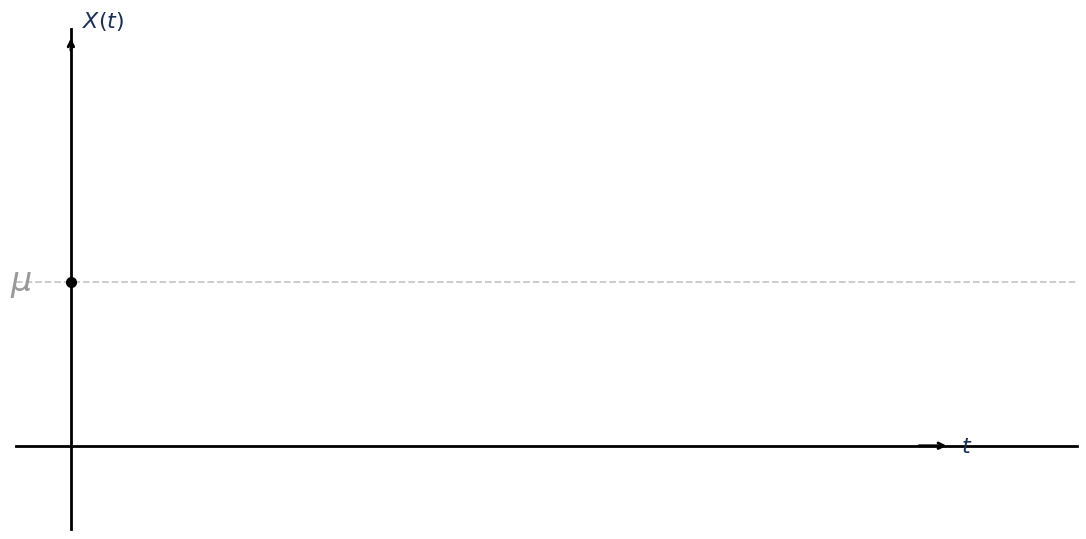

Write the Python code that produced this figure. (Note: this script raises an exception after producing the figure.)
import numpy as np
import matplotlib.pyplot as plt
from scipy.stats import norm

# ── Parameters ───────────────────────────────────────────────────────────────
X0     = 0.55   # start at long-run mean so free paths spread nicely around μ
mu_lr  = 0.55   # long-run mean
y      = 0.85   # view — one std-dev above μ so free paths naturally reach it
T      = 1.0
theta  = 0.5
omega  = 0.20
sigma  = 0.30
N_paths = 25
N       = 2000

# ── Effective horizon ────────────────────────────────────────────────────────
delta   = (1 / (2*theta)) * np.log(1 + 2*theta*omega**2 / sigma**2)
T_tilde = T + delta
y_tilde = np.exp(-theta*delta)*y + (1 - np.exp(-theta*delta))*mu_lr
print(f"delta={delta:.3f}, T_tilde={T_tilde:.3f}, y_tilde={y_tilde:.3f}")

dt    = T_tilde / N
t_all = np.linspace(0, T_tilde, N+1)
idx_T = round(T / T_tilde * N)

# ── Free (unconditional) OU paths — start at μ, spread around it ─────────────
np.random.seed(42)
free_paths = []
for _ in range(N_paths):
    X = np.zeros(N+1)
    X[0] = X0
    for i in range(N):
        X[i+1] = X[i] + theta*(mu_lr - X[i])*dt + sigma*np.sqrt(dt)*np.random.randn()
    free_paths.append(X)

# ── Conditioned bridge paths ──────────────────────────────────────────────────
np.random.seed(7)
paths = []
for _ in range(N_paths):
    X = np.zeros(N+1)
    X[0] = X0
    for i in range(N):
        t   = t_all[i]
        rem = T_tilde - t
        if rem > 1e-6:
            drift = (y_tilde - X[i]) / rem + theta * (mu_lr - X[i])
        else:
            drift = 0.0
        X[i+1] = X[i] + drift*dt + sigma*np.sqrt(dt)*np.random.randn()
    paths.append(X)

# ── Bell curves ───────────────────────────────────────────────────────────────
pdf_scale = 0.14
# Bell centred at unconditional E[X(T)] = X0·e^{-θT} + μ·(1-e^{-θT})
E_XT = X0 * np.exp(-theta*T) + mu_lr * (1 - np.exp(-theta*T))
print(f"E[X(T)] (unconditional) = {E_XT:.3f}")

# Nice bell: wider vertically, shorter horizontal protrusion
display_std = 0.18
bell_center = E_XT + 0.07   # slightly lower
y_gauss = np.linspace(bell_center - 3.0*display_std, bell_center + 3.0*display_std, 400)
x_gauss = T + norm.pdf(y_gauss, bell_center, display_std) * 0.22

# ── Shared constants ──────────────────────────────────────────────────────────
x_margin = -0.07
label_y  = -0.18
ymin = -0.28;  ymax = y + 0.55
xlim = (-0.10, T_tilde + 0.45)


def style_axes(ax, show_T=False, show_Ttilde=False):
    ax.spines['top'].set_visible(False)
    ax.spines['right'].set_visible(False)
    ax.spines['left'].set_position(('data', 0))
    ax.spines['bottom'].set_position(('data', 0))
    for sp in ['left', 'bottom']:
        ax.spines[sp].set_linewidth(2)
        ax.spines[sp].set_color('black')
    ax.set_xticks([]);  ax.set_yticks([])
    ax.set_xlim(*xlim)
    ax.set_ylim(ymin, ymax)
    ax.annotate('', xy=(T_tilde + 0.22, 0), xytext=(T_tilde + 0.16, 0),
                arrowprops=dict(arrowstyle='->', color='black', lw=2))
    ax.annotate('', xy=(0, ymax - 0.02), xytext=(0, ymax - 0.08),
                arrowprops=dict(arrowstyle='->', color='black', lw=2))
    ax.text(T_tilde + 0.24, 0, r'$t$',
            fontsize=16, color='#1B2F5E', ha='left', va='center')
    ax.text(0.02, ymax - 0.01, r'$X(t)$',
            fontsize=16, color='#1B2F5E', ha='left', va='bottom')
    # μ reference line + label + starting dot
    ax.axhline(mu_lr, color='#aaa', lw=1.3, ls='--', alpha=0.65, zorder=1)
    ax.text(x_margin, mu_lr, r'$\mu$', fontsize=24, color='#999',
            ha='right', va='center', fontstyle='italic')
    ax.plot(0, X0, 'o', color='black', markersize=7, zorder=6)
    if show_T:
        ax.axvline(T, color='royalblue', lw=1.4, ls='--', alpha=0.65, zorder=1)
        ax.text(T, label_y, r'$T$', fontsize=28, color='royalblue',
                ha='center', va='top', fontweight='bold')
    if show_Ttilde:
        ax.axvline(T_tilde, color='firebrick', lw=1.4, ls='--', alpha=0.65, zorder=1)
        ax.text(T_tilde, label_y, r'$\widetilde{T}$', fontsize=28, color='firebrick',
                ha='center', va='top', fontweight='bold')


# ── FIGURE 1: empty axes ─────────────────────────────────────────────────────
fig, ax = plt.subplots(figsize=(11, 5.5))
style_axes(ax)
plt.tight_layout()
plt.savefig("/Users/anasabdelhakmi/Desktop/Anas Thesis/defense/public/figures/MrB_empty.png",
            dpi=180, bbox_inches='tight', facecolor='white')
print("Saved MrB_empty.png")
plt.close()


# ── FIGURE 2: free OU paths (no view) ───────────────────────────────────────
fig, ax = plt.subplots(figsize=(11, 5.5))
style_axes(ax)
for X in free_paths:
    ax.plot(t_all, X, color='royalblue', lw=1.0, alpha=0.28, zorder=3)
plt.tight_layout()
plt.savefig("/Users/anasabdelhakmi/Desktop/Anas Thesis/defense/public/figures/MrB_free.png",
            dpi=180, bbox_inches='tight', facecolor='white')
print("Saved MrB_free.png")
plt.close()


# ── FIGURE 3: add view y — red dashed line, red dot at (T,y), bell at E[X(T)|Y=y]
fig, ax = plt.subplots(figsize=(11, 5.5))
style_axes(ax, show_T=True)
for X in free_paths:
    ax.plot(t_all, X, color='royalblue', lw=1.0, alpha=0.28, zorder=3)
# View line + dot
ax.axhline(y, color='firebrick', lw=1.4, ls='--', alpha=0.65, zorder=1)
ax.text(x_margin, y, r'$y$', fontsize=28, color='firebrick',
        ha='right', va='center', fontweight='bold')
ax.plot(T, y, 'o', color='firebrick', markersize=9, zorder=6)
# Bell centred at E[X(T)|Y=y]
ax.fill_betweenx(y_gauss, T, x_gauss, color='firebrick', alpha=0.22, zorder=4)
ax.plot(x_gauss, y_gauss, color='firebrick', lw=1.8, zorder=5)
plt.tight_layout()
plt.savefig("/Users/anasabdelhakmi/Desktop/Anas Thesis/defense/public/figures/MrB_view.png",
            dpi=180, bbox_inches='tight', facecolor='white')
print("Saved MrB_view.png")
plt.close()


# ── FIGURE 4: bridge — blue 0→T, red T→T̃ ────────────────────────────────────
fig, ax = plt.subplots(figsize=(11, 5.5))
style_axes(ax, show_T=True, show_Ttilde=True)
for X in paths:
    ax.plot(t_all[:idx_T+1], X[:idx_T+1], color='royalblue', lw=1.1, alpha=0.30, zorder=3)
    ax.plot(t_all[idx_T:],   X[idx_T:],   color='firebrick', lw=1.0, alpha=0.22, zorder=2)
ax.axhline(y,       color='firebrick', lw=1.4, ls='--', alpha=0.65, zorder=1)
ax.axhline(y_tilde, color='#777',      lw=1.2, ls=':',  alpha=0.70, zorder=1)
ax.fill_betweenx(y_gauss, T, x_gauss, color='firebrick', alpha=0.22, zorder=4)
ax.plot(x_gauss, y_gauss, color='firebrick', lw=1.8, zorder=5)
ax.plot(T,       y,       'o', color='firebrick', markersize=9,           zorder=6)
ax.plot(T_tilde, y_tilde, 'o', color='firebrick', markersize=7, alpha=0.55, zorder=6)
ax.text(x_margin, y,       r'$y$',         fontsize=28, color='firebrick',
        ha='right', va='center', fontweight='bold')
ax.text(x_margin, y_tilde, r'$\tilde{y}$', fontsize=28, color='#555',
        ha='right', va='center', fontweight='bold')
plt.tight_layout()
plt.savefig("/Users/anasabdelhakmi/Desktop/Anas Thesis/defense/public/figures/MrB_bridges.png",
            dpi=180, bbox_inches='tight', facecolor='white')
print("Saved MrB_bridges.png")
plt.close()
